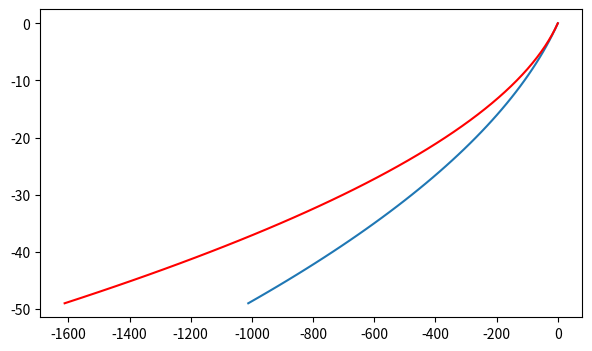

The script that saved this image:
import matplotlib.pyplot as plt
import numpy as np

def geotherm_gradient(t0,q0,k,d,z0,A):
    z = np.arange(z0,-d,-1000)

    fig,ax = plt.subplots(figsize=(7,4))
    colors = ["C0","r","g"]
    for i,h in enumerate(A):
        temp = temperature(t0,q0,k,z,h)
        ax.plot(temp,z/1000,c=colors[i])
    plt.show()


def temperature(t0,q0,k,z,heat):
    T = (-(heat*(z**2))/(2*k)) + ((q0*z)/k) + t0
    return T

k = 2.5 # thermal conductivity
A=[1.25e-6, 2.5e-6] # radioactive heat generation
q0 = 0.021 # heat flow
t0 = 0 # surface temperature
z0 = 0
d = 50000

geotherm_gradient(t0,q0,k,d,z0,A)